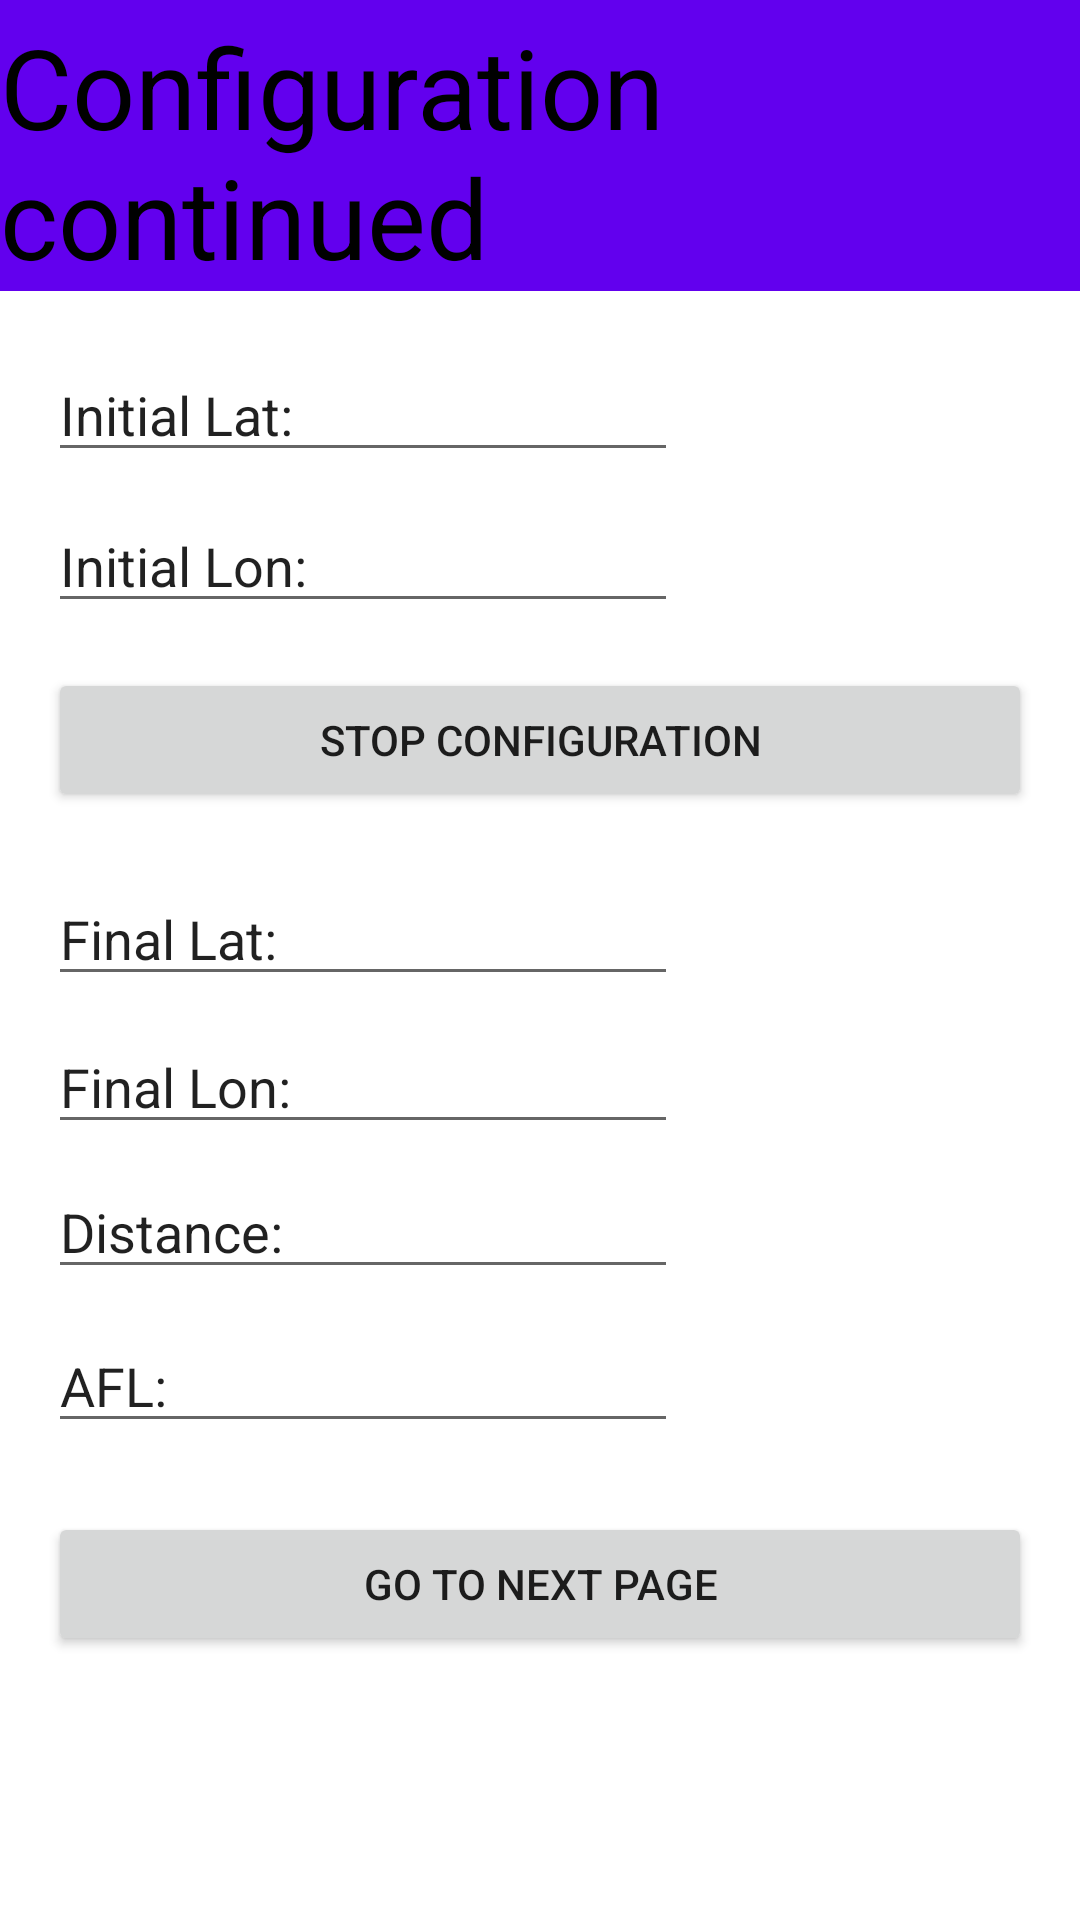

Produce the Android XML layout that renders to this screen, including the resource entries it uses.
<!-- AndroidManifest.xml: application theme Theme.GPS_Reim -->
<!-- res/layout/activity_screen2.xml -->
<?xml version="1.0" encoding="utf-8"?>
<androidx.constraintlayout.widget.ConstraintLayout xmlns:android="http://schemas.android.com/apk/res/android"
    xmlns:app="http://schemas.android.com/apk/res-auto"
    xmlns:tools="http://schemas.android.com/tools"
    android:layout_width="match_parent"
    android:layout_height="match_parent"
    tools:context=".screen2">

    <androidx.appcompat.widget.Toolbar
        android:id="@+id/toolbar"
        android:layout_width="0dp"
        android:layout_height="0dp"
        android:background="?attr/colorPrimary"
        app:layout_constraintBottom_toBottomOf="@+id/textView"
        app:layout_constraintEnd_toEndOf="parent"
        app:layout_constraintStart_toStartOf="parent"
        app:layout_constraintTop_toTopOf="parent"
        app:titleTextColor="@color/black" />
    <TextView
        android:id="@+id/textView"
        android:layout_width="wrap_content"
        android:layout_height="wrap_content"
        android:layout_marginTop="4dp"
        android:text="Configuration continued"
        android:textColor="@color/black"
        android:textSize="37sp"
        app:layout_constraintStart_toStartOf="parent"
        app:layout_constraintTop_toTopOf="parent" />

    <EditText
        android:id="@+id/editTextTextPersonName"
        android:layout_width="wrap_content"
        android:layout_height="wrap_content"
        android:layout_marginStart="16dp"
        android:layout_marginTop="19dp"
        android:ems="10"
        android:inputType="textPersonName"
        android:text="Initial Lat:"
        app:layout_constraintStart_toStartOf="parent"
        app:layout_constraintTop_toBottomOf="@+id/textView" />

    <EditText
        android:id="@+id/editTextTextPersonName2"
        android:layout_width="wrap_content"
        android:layout_height="wrap_content"
        android:layout_marginStart="16dp"
        android:layout_marginTop="9dp"
        android:ems="10"
        android:inputType="textPersonName"
        android:text="Initial Lon:"
        app:layout_constraintStart_toStartOf="parent"
        app:layout_constraintTop_toBottomOf="@+id/editTextTextPersonName" />

    <EditText
        android:id="@+id/editTextTextPersonName3"
        android:layout_width="wrap_content"
        android:layout_height="wrap_content"
        android:layout_marginStart="16dp"
        android:layout_marginTop="20dp"
        android:ems="10"
        android:inputType="textPersonName"
        android:text="Final Lat:"
        app:layout_constraintStart_toStartOf="parent"
        app:layout_constraintTop_toBottomOf="@+id/button21" />

    <EditText
        android:id="@+id/editTextTextPersonName4"
        android:layout_width="wrap_content"
        android:layout_height="wrap_content"
        android:layout_marginStart="16dp"
        android:layout_marginTop="8dp"
        android:ems="10"
        android:inputType="textPersonName"
        android:text="Final Lon:"
        app:layout_constraintStart_toStartOf="parent"
        app:layout_constraintTop_toBottomOf="@+id/editTextTextPersonName3" />



    <EditText
        android:id="@+id/editTextTextPersonName5"
        android:layout_width="wrap_content"
        android:layout_height="wrap_content"
        android:layout_marginStart="16dp"
        android:layout_marginTop="7dp"
        android:ems="10"
        android:inputType="textPersonName"
        android:text="Distance:"
        app:layout_constraintStart_toStartOf="parent"
        app:layout_constraintTop_toBottomOf="@+id/editTextTextPersonName4" />

    <EditText
        android:id="@+id/editTextTextPersonName6"
        android:layout_width="wrap_content"
        android:layout_height="wrap_content"
        android:layout_marginStart="16dp"
        android:layout_marginTop="10dp"
        android:ems="10"
        android:inputType="textPersonName"
        android:text="AFL:"
        app:layout_constraintStart_toStartOf="parent"
        app:layout_constraintTop_toBottomOf="@+id/editTextTextPersonName5" />


    <Button
        android:id="@+id/button21"
        android:layout_width="match_parent"
        android:layout_height="wrap_content"
        android:layout_marginStart="16dp"
        android:layout_marginTop="15dp"
        android:layout_marginEnd="16dp"
        android:text="Stop Configuration"
        app:layout_constraintEnd_toEndOf="parent"
        app:layout_constraintHorizontal_bias="0.0"
        app:layout_constraintStart_toStartOf="parent"
        app:layout_constraintTop_toBottomOf="@+id/editTextTextPersonName2" />



    <Button
        android:id="@+id/button22"
        android:layout_width="match_parent"
        android:layout_height="wrap_content"
        android:layout_marginStart="16dp"
        android:layout_marginTop="23dp"
        android:layout_marginEnd="16dp"
        android:text="Go to next page"
        app:layout_constraintEnd_toEndOf="parent"
        app:layout_constraintHorizontal_bias="0.0"
        app:layout_constraintStart_toStartOf="parent"
        app:layout_constraintTop_toBottomOf="@+id/editTextTextPersonName6" />




</androidx.constraintlayout.widget.ConstraintLayout>
<!-- resources referenced by this layout -->
<resources>
  <style name="Theme.GPS_Reim" parent="Theme.MaterialComponents.DayNight.DarkActionBar">
          
          <item name="colorPrimary">@color/purple_500</item>
          <item name="colorPrimaryVariant">@color/purple_700</item>
          <item name="colorOnPrimary">@color/white</item>
          
          <item name="colorSecondary">@color/teal_200</item>
          <item name="colorSecondaryVariant">@color/teal_700</item>
          <item name="colorOnSecondary">@color/black</item>
          
          <item name="android:statusBarColor">?attr/colorPrimaryVariant</item>
          
      </style>
  <!-- not gathered from this repository: default colours our renderer supplied (Android Studio template values) -->
  <color name="purple_500">#FF6200EE</color>
  <color name="purple_700">#FF3700B3</color>
  <color name="teal_200">#FF03DAC5</color>
  <color name="teal_700">#FF018786</color>
  <color name="black">#FF000000</color>
  <color name="white">#FFFFFFFF</color>
</resources>
